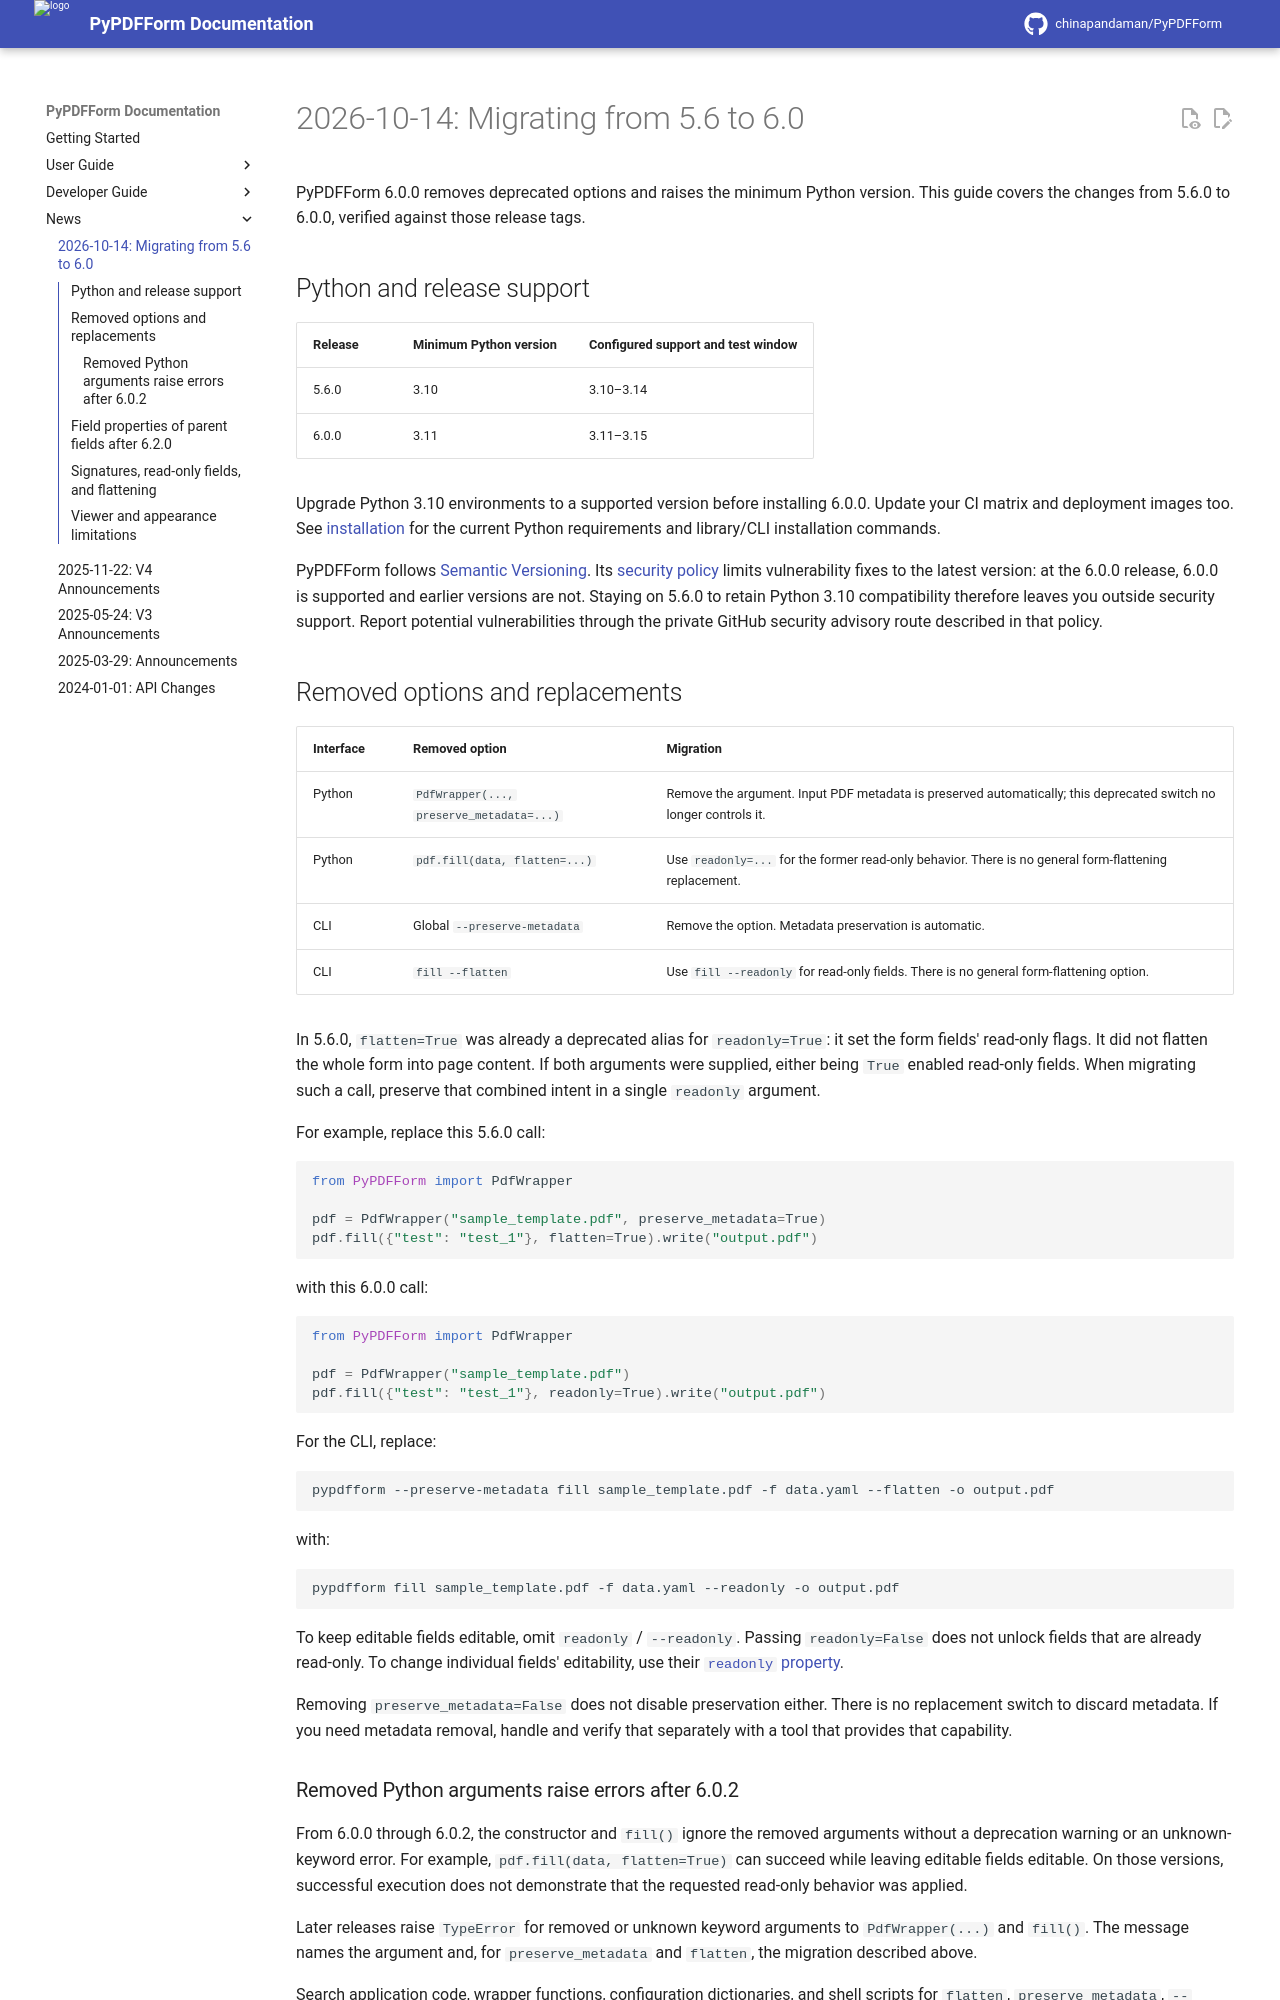

repository: chinapandaman/PyPDFForm · page: v6.3/news/2026-10-14/index.html · generator: mkdocs

# 2026-10-14: Migrating from 5.6 to 6.0

PyPDFForm 6.0.0 removes deprecated options and raises the minimum Python version. This guide covers the changes from 5.6.0 to 6.0.0, verified against those release tags.

## Python and release support

| Release | Minimum Python version | Configured support and test window |
| --- | --- | --- |
| 5.6.0 | 3.10 | 3.10–3.14 |
| 6.0.0 | 3.11 | 3.11–3.15 |

Upgrade Python 3.10 environments to a supported version before installing 6.0.0. Update your CI matrix and deployment images too. See [installation](../install.md) for the current Python requirements and library/CLI installation commands.

PyPDFForm follows [Semantic Versioning](../dev_release.md#versioning). Its [security policy](https://github.com/chinapandaman/PyPDFForm/blob/master/SECURITY.md) limits vulnerability fixes to the latest version: at the 6.0.0 release, 6.0.0 is supported and earlier versions are not. Staying on 5.6.0 to retain Python 3.10 compatibility therefore leaves you outside security support. Report potential vulnerabilities through the private GitHub security advisory route described in that policy.

## Removed options and replacements

| Interface | Removed option | Migration |
| --- | --- | --- |
| Python | `PdfWrapper(..., preserve_metadata=...)` | Remove the argument. Input PDF metadata is preserved automatically; this deprecated switch no longer controls it. |
| Python | `pdf.fill(data, flatten=...)` | Use `readonly=...` for the former read-only behavior. There is no general form-flattening replacement. |
| CLI | Global `--preserve-metadata` | Remove the option. Metadata preservation is automatic. |
| CLI | `fill --flatten` | Use `fill --readonly` for read-only fields. There is no general form-flattening option. |

In 5.6.0, `flatten=True` was already a deprecated alias for `readonly=True`: it set the form fields' read-only flags. It did not flatten the whole form into page content. If both arguments were supplied, either being `True` enabled read-only fields. When migrating such a call, preserve that combined intent in a single `readonly` argument.

For example, replace this 5.6.0 call:

```python
from PyPDFForm import PdfWrapper

pdf = PdfWrapper("sample_template.pdf", preserve_metadata=True)
pdf.fill({"test": "test_1"}, flatten=True).write("output.pdf")
```

with this 6.0.0 call:

```python
from PyPDFForm import PdfWrapper

pdf = PdfWrapper("sample_template.pdf")
pdf.fill({"test": "test_1"}, readonly=True).write("output.pdf")
```

For the CLI, replace:

```shell
pypdfform --preserve-metadata fill sample_template.pdf -f data.yaml --flatten -o output.pdf
```

with:

```shell
pypdfform fill sample_template.pdf -f data.yaml --readonly -o output.pdf
```

To keep editable fields editable, omit `readonly` / `--readonly`. Passing `readonly=False` does not unlock fields that are already read-only. To change individual fields' editability, use their [`readonly` property](../style.md#change-field-editability).

Removing `preserve_metadata=False` does not disable preservation either. There is no replacement switch to discard metadata. If you need metadata removal, handle and verify that separately with a tool that provides that capability.

### Removed Python arguments raise errors after 6.0.2

From 6.0.0 through 6.0.2, the constructor and `fill()` ignore the removed arguments without a deprecation warning or an unknown-keyword error. For example, `pdf.fill(data, flatten=True)` can succeed while leaving editable fields editable. On those versions, successful execution does not demonstrate that the requested read-only behavior was applied.

Later releases raise `TypeError` for removed or unknown keyword arguments to `PdfWrapper(...)` and `fill()`. The message names the argument and, for `preserve_metadata` and `flatten`, the migration described above.

Search application code, wrapper functions, configuration dictionaries, and shell scripts for `flatten`, `preserve_metadata`, `--flatten`, and `--preserve-metadata`. Update forwarded keyword dictionaries as well as direct calls. Reopen representative output PDFs and check field values, read-only flags, metadata, and appearance in the viewers your application uses.
